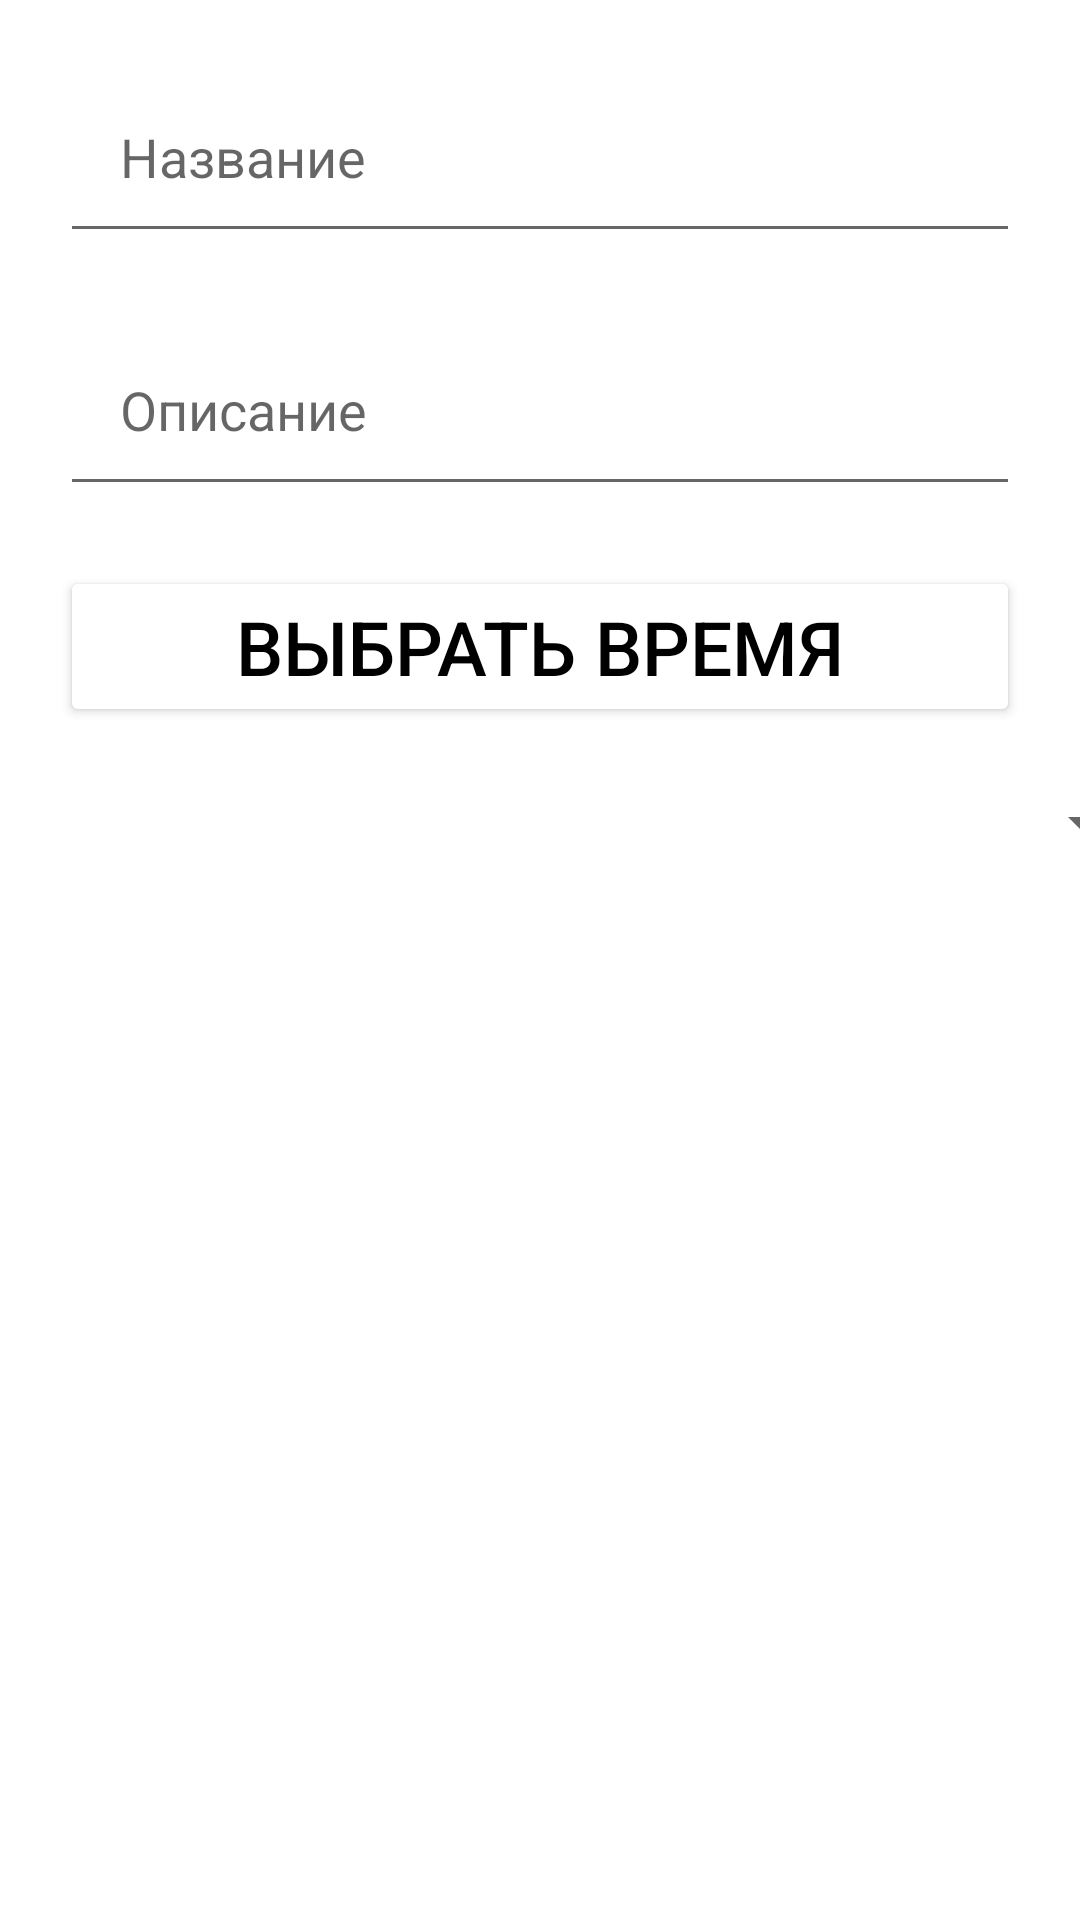

Write the Android layout XML for this screen, with the resource values it uses.
<!-- AndroidManifest.xml: application theme Theme.Org -->
<!-- res/layout/add_and_edit_event_dialog.xml -->
<?xml version="1.0" encoding="utf-8"?>
<androidx.constraintlayout.widget.ConstraintLayout xmlns:android="http://schemas.android.com/apk/res/android"
    xmlns:app="http://schemas.android.com/apk/res-auto"
    xmlns:tools="http://schemas.android.com/tools"
    android:layout_width="match_parent"
    android:layout_height="wrap_content">


    <EditText
        android:id="@+id/et_dialog_name"
        android:layout_width="match_parent"
        android:layout_height="wrap_content"
        android:ems="10"
        android:inputType="text"
        android:padding="20dp"
        android:layout_margin="20dp"
        android:hint="Название"
        app:layout_constraintEnd_toEndOf="parent"
        app:layout_constraintStart_toStartOf="parent"
        app:layout_constraintTop_toTopOf="parent" />

    <EditText
        android:id="@+id/et_dialog_description"
        android:layout_width="match_parent"
        android:layout_height="wrap_content"
        android:ems="10"
        android:inputType="text"
        android:padding="20dp"
        android:layout_margin="20dp"
        android:hint="Описание"
        app:layout_constraintEnd_toEndOf="parent"
        app:layout_constraintStart_toStartOf="parent"
        app:layout_constraintTop_toBottomOf="@+id/et_dialog_name" />

    <Button
        android:id="@+id/btn_dialog_timepicker"
        android:layout_width="match_parent"
        android:layout_height="wrap_content"
        android:layout_margin="20dp"
        android:text="Выбрать время"
        android:textColor="@color/black"
        android:textSize="25sp"
        android:backgroundTint="@color/white"
        app:layout_constraintEnd_toEndOf="parent"
        app:layout_constraintStart_toStartOf="parent"
        app:layout_constraintTop_toBottomOf="@+id/et_dialog_description" />

    <Spinner
        android:id="@+id/spinner"
        android:layout_width="409dp"
        android:layout_height="wrap_content"
        android:layout_margin="20dp"
        app:layout_constraintEnd_toEndOf="parent"
        app:layout_constraintStart_toStartOf="parent"
        app:layout_constraintTop_toBottomOf="@+id/btn_dialog_timepicker" />
</androidx.constraintlayout.widget.ConstraintLayout>
<!-- resources referenced by this layout -->
<resources>
  <color name="black">#FF000000</color>
  <color name="white">#FFFFFFFF</color>
  <style name="Theme.Org" parent="Theme.MaterialComponents.Light.NoActionBar">
          
          <item name="colorPrimary">#1973E8</item>
          <item name="colorPrimaryVariant">@color/black</item>
          <item name="colorOnPrimary">@color/white</item>
          
          <item name="colorSecondary">@color/teal_200</item>
          <item name="colorSecondaryVariant">@color/teal_700</item>
          <item name="colorOnSecondary">@color/black</item>
          
          <item name="android:statusBarColor">?attr/colorPrimaryVariant</item>
          
      </style>
  <color name="teal_200">#FF03DAC5</color>
  <color name="teal_700">#FF018786</color>
</resources>
